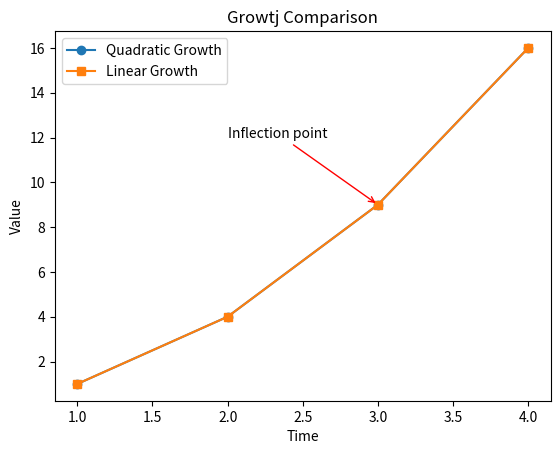

This chart was generated by the following Python code:
import matplotlib.pyplot as plt
import numpy as np

plt.plot([1,2,3,4], [1,4,9,16], label='Quadratic Growth', marker='o')
plt.plot([1,2,3,4], [1,4,9,16], label='Linear Growth', marker='s')

plt.legend(loc='upper left')
plt.title('Growtj Comparison')
plt.xlabel('Time')
plt.ylabel('Value')

# Add annotation
plt.annotate('Inflection point', xy=(3,9), xytext=(2,12), arrowprops=dict(arrowstyle='->', color='red'))
plt.show()
